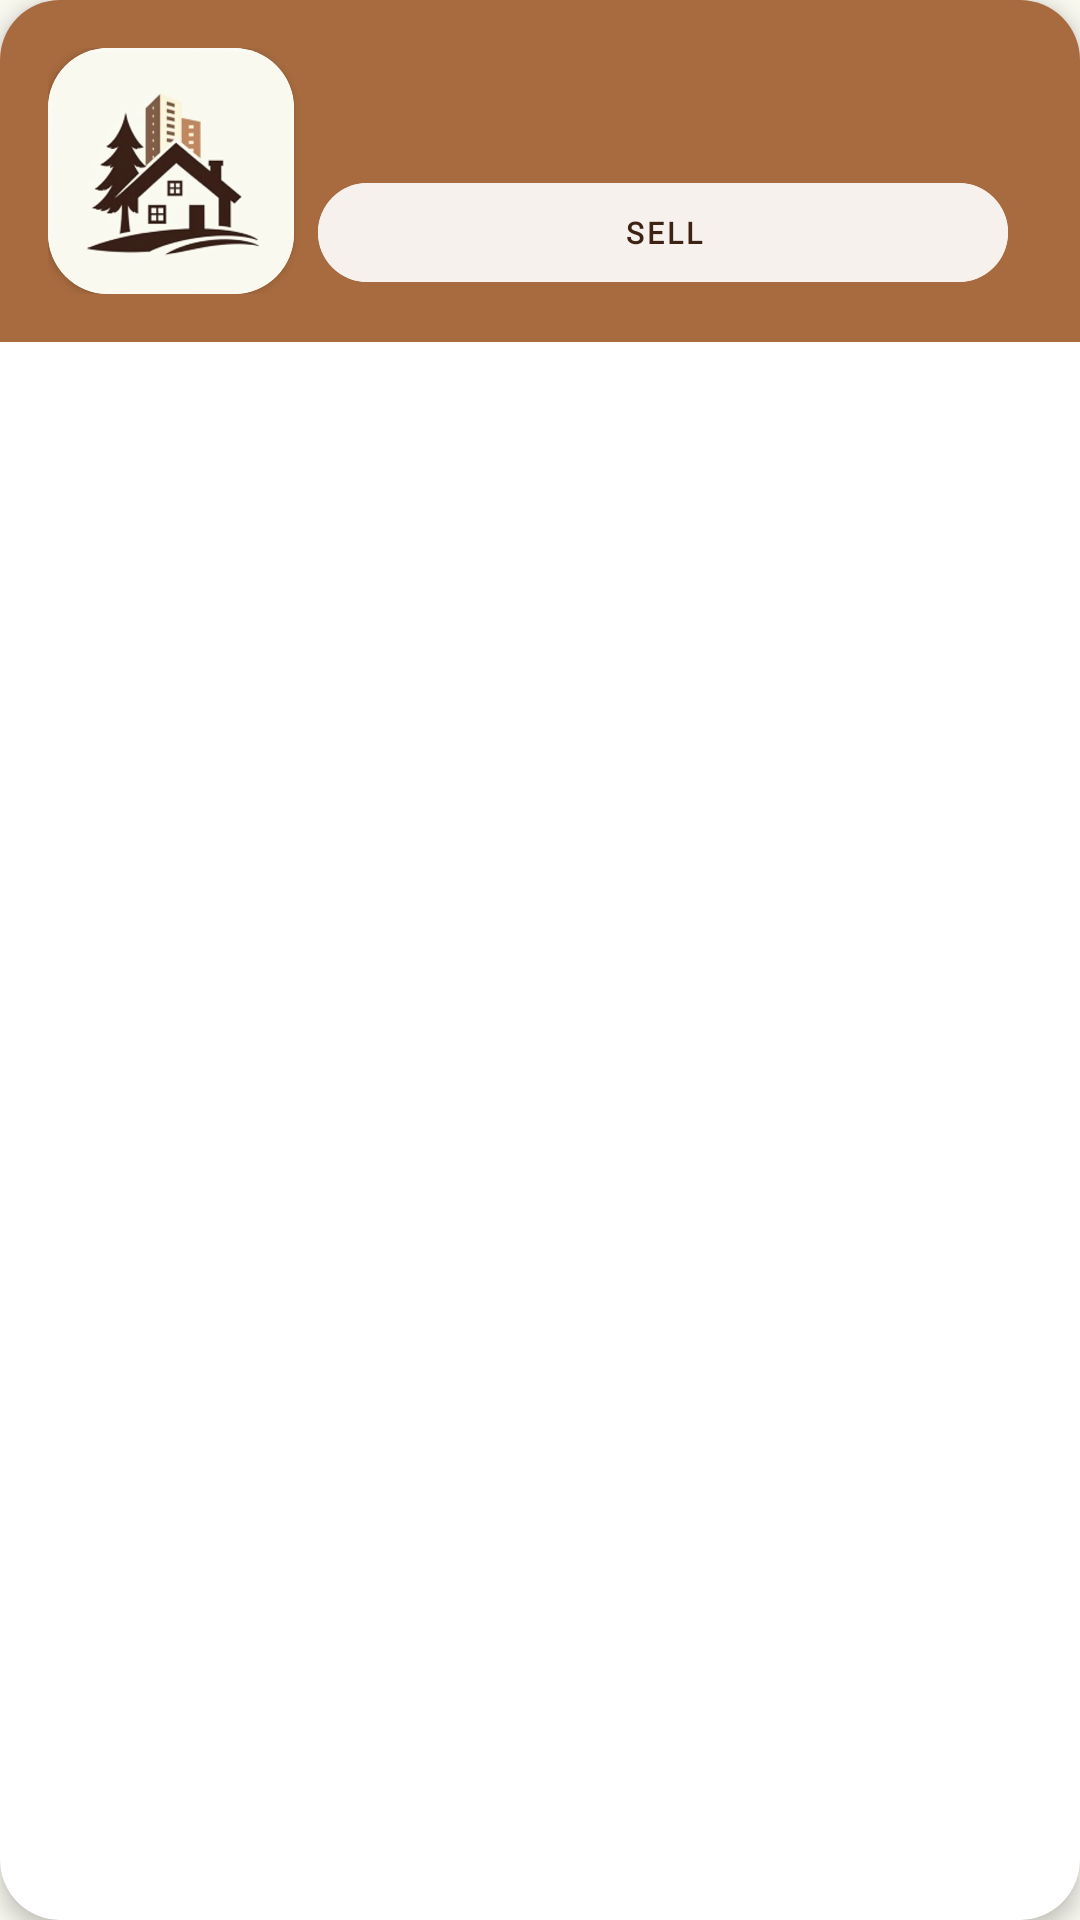

Here is an Android app screen rendered from its layout file. Give the layout XML and the strings, colors and styles it references.
<!-- AndroidManifest.xml: application theme Base.Theme.TierraHomes -->
<!-- res/layout/house_card.xml -->
<?xml version="1.0" encoding="utf-8"?>
<androidx.cardview.widget.CardView
    xmlns:android="http://schemas.android.com/apk/res/android"
    xmlns:app="http://schemas.android.com/apk/res-auto"
    android:layout_width="match_parent"
    android:layout_height="wrap_content"
    android:layout_marginVertical="8dp"
    app:cardCornerRadius="20dp"
    app:cardElevation="4dp">

    <androidx.constraintlayout.widget.ConstraintLayout
        android:layout_width="match_parent"
        android:layout_height="wrap_content"
        android:background="@color/colorAccent"
        android:padding="16dp">

    <androidx.cardview.widget.CardView
        android:id="@+id/propertyCard"
        android:layout_width="0dp"
        android:layout_height="0dp"
        android:layout_marginEnd="8dp"
        app:cardCornerRadius="20dp"
        app:layout_constraintTop_toTopOf="parent"
        app:layout_constraintBottom_toBottomOf="parent"
        app:layout_constraintStart_toStartOf="parent"
        app:layout_constraintWidth_percent="0.25"
        app:layout_constraintDimensionRatio="1:1">

    <ImageView
        android:id="@+id/propertyImage"
        android:layout_width="match_parent"
        android:layout_height="match_parent"
        android:scaleType="centerCrop"
        android:src="@drawable/main_logo" />
</androidx.cardview.widget.CardView>


<TextView
            android:id="@+id/propertyTitle"
            android:layout_width="0dp"
            android:layout_height="0dp"
            android:textColor="@color/colorCard1"
            android:autoSizeMinTextSize="@dimen/font_spinner_min"
            android:autoSizeMaxTextSize="10sp"
            android:autoSizeStepGranularity="1sp"
            android:textStyle="bold"
            android:gravity="center"
            android:fontFamily="@font/bahnschrift"
            android:layout_marginStart="8dp"
            android:layout_marginEnd="8dp"
            android:maxLines="2"
            android:ellipsize="end"
            app:layout_constraintStart_toEndOf="@id/propertyCard"
            app:layout_constraintEnd_toEndOf="parent"
            app:layout_constraintTop_toTopOf="parent"
            app:layout_constraintBottom_toTopOf="@id/sellButton"
            app:layout_constraintVertical_weight="1"/>

        <com.google.android.material.button.MaterialButton
            android:id="@+id/sellButton"
            android:layout_width="0dp"
            android:layout_height="0dp"
            android:text="SELL"
            android:textColor="@color/colorPrimaryText1"
            android:backgroundTint="@color/colorCard1"
            android:autoSizeTextType="uniform"
            android:autoSizeMinTextSize="@dimen/font_spinner_min"
            android:autoSizeMaxTextSize="10sp"
            android:autoSizeStepGranularity="1sp"
            android:letterSpacing="0.1"
            android:textStyle="bold"
            android:fontFamily="@font/bahnschrift"
            android:layout_marginStart="8dp"
            android:layout_marginEnd="8dp"
            app:layout_constraintStart_toEndOf="@id/propertyCard"
            app:layout_constraintEnd_toEndOf="parent"
            app:layout_constraintTop_toBottomOf="@id/propertyTitle"
            app:layout_constraintBottom_toBottomOf="parent"
            app:layout_constraintVertical_weight="1"/>

    </androidx.constraintlayout.widget.ConstraintLayout>
</androidx.cardview.widget.CardView>
<!-- resources referenced by this layout -->
<resources>
  <color name="colorAccent">#A86B3F</color>
  <color name="colorCard1">#FFFFFF</color>
  <color name="colorPrimaryText1">#3E2214</color>
  <dimen name="font_spinner_min">1sp</dimen>
  <!-- drawable main_logo: png bitmap (drawable, 139975 bytes) -->
  <style name="Base.Theme.TierraHomes" parent="Theme.Material3.DayNight.NoActionBar">
          
  
  
  
          
          <item name="android:fitsSystemWindows">true</item>
  
          
          <item name="colorPrimary">@color/colorAccent</item>
          <item name="colorPrimaryVariant">@color/colorBorder</item>
          <item name="colorOnPrimary">@color/colorPrimaryText</item>
          <item name="android:windowBackground">@color/colorBackground</item>
  
          
          <item name="colorSecondary">@color/colorSecondaryText</item>
          <item name="colorOnSecondary">@color/colorBackground</item>
          <item name="colorSurface">@color/colorCard</item>
          <item name="colorOnSurface">@color/colorPrimaryText1</item>
      </style>
  <color name="colorBorder">#3E2214</color>
  <color name="colorPrimaryText">#3E2214</color>
  <color name="colorBackground">#FAF9F0</color>
  <color name="colorSecondaryText">#D9B893</color>
  <color name="colorCard">#FFFFFF</color>
</resources>
